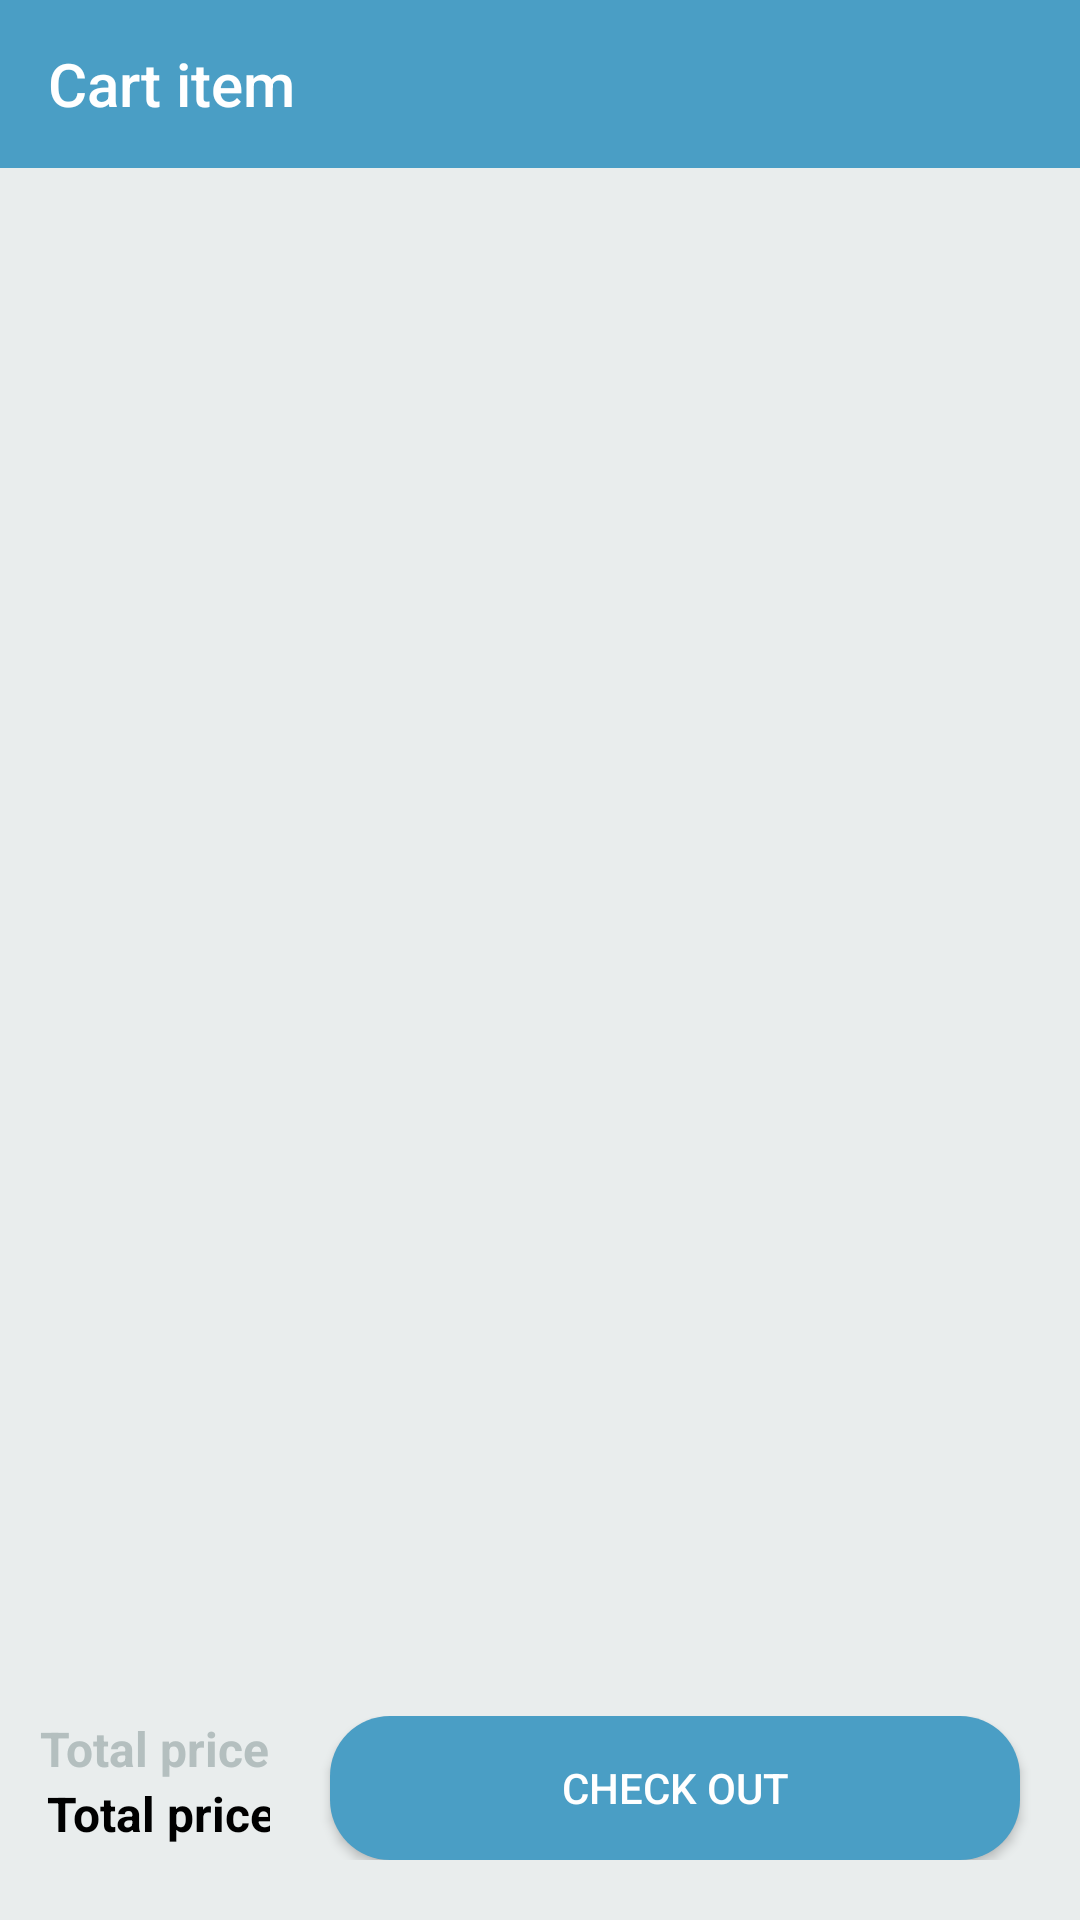

This screen was rendered from an Android layout file. Write that file and the resources it references.
<!-- AndroidManifest.xml: application theme Theme.E_commerceApp -->
<!-- res/layout/fragment_cart.xml -->
<?xml version="1.0" encoding="utf-8"?>
<FrameLayout xmlns:android="http://schemas.android.com/apk/res/android"
    xmlns:app="http://schemas.android.com/apk/res-auto"
    xmlns:tools="http://schemas.android.com/tools"
    android:layout_width="match_parent"
    android:layout_height="match_parent"
    android:background="@color/appGray"
    tools:context=".ui.fragment.CartFragment">

    <LinearLayout
        android:layout_width="match_parent"
        android:layout_height="match_parent"
        android:orientation="vertical">

        <androidx.appcompat.widget.Toolbar
            android:id="@+id/catToolBar"
            android:layout_width="match_parent"
            android:layout_height="wrap_content"
            android:background="@color/app"
            app:title="Cart item"
            app:titleTextColor="@color/white" />

        <androidx.constraintlayout.widget.ConstraintLayout
            android:layout_width="match_parent"
            android:layout_height="match_parent"
            android:orientation="vertical"
            android:weightSum="10">

            <androidx.recyclerview.widget.RecyclerView
                android:id="@+id/carts_recycler_view"
                android:layout_width="match_parent"
                android:layout_height="wrap_content"
                android:layout_weight="9"
                android:paddingTop="40dp"
                android:paddingBottom="40dp"
                app:layout_constraintBottom_toTopOf="@+id/totalLayout"
                app:layout_constraintEnd_toEndOf="parent"
                app:layout_constraintStart_toStartOf="parent"
                app:layout_constraintTop_toTopOf="parent" />

            <LinearLayout
                android:id="@+id/totalLayout"
                android:layout_width="match_parent"
                android:layout_height="0dp"
                android:layout_gravity="bottom"
                android:layout_marginBottom="20dp"
                android:layout_weight="1"
                android:orientation="horizontal"
                app:layout_constraintBottom_toBottomOf="parent"
                app:layout_constraintEnd_toEndOf="parent"
                app:layout_constraintStart_toStartOf="parent">

                <LinearLayout
                    android:layout_width="wrap_content"
                    android:layout_height="match_parent"
                    android:layout_gravity="center_vertical"
                    android:orientation="vertical">

                    <TextView
                        android:layout_width="wrap_content"
                        android:layout_height="wrap_content"
                        android:layout_gravity="center"
                        android:layout_marginStart="9dp"
                        android:text="Total price:"
                        android:textAlignment="center"
                        android:textColor="@color/TextInputLayoutColor"
                        android:textSize="16sp"
                        android:textStyle="bold" />

                    <TextView
                        android:id="@+id/total_price"
                        android:layout_width="wrap_content"
                        android:layout_height="wrap_content"
                        android:layout_gravity="center"
                        android:layout_marginStart="9dp"
                        android:text="Total price"
                        android:textAlignment="center"
                        android:textColor="@color/black"
                        android:textSize="16sp"
                        android:textStyle="bold" />
                </LinearLayout>

                <Button
                    android:layout_width="match_parent"
                    android:layout_height="match_parent"
                    android:layout_gravity="center_vertical"
                    android:layout_marginStart="20dp"
                    android:layout_marginEnd="20dp"
                    android:background="@drawable/add_btn_background"
                    android:text="Check Out" />

            </LinearLayout>

        </androidx.constraintlayout.widget.ConstraintLayout>

    </LinearLayout>
</FrameLayout>
<!-- resources referenced by this layout -->
<resources>
  <color name="TextInputLayoutColor">#B4BFBF</color>
  <color name="app">#4A9EC5</color>
  <color name="appGray">#E9EDED</color>
  <color name="black">#FF000000</color>
  <color name="white">#FFFFFFFF</color>
  <!-- drawable add_btn_background (drawable-v24) -->
  <?xml version="1.0" encoding="utf-8"?>
  <shape xmlns:android="http://schemas.android.com/apk/res/android" android:shape="rectangle">
  
      <solid android:color="@color/app"/>
      <corners android:radius="20dp"/>
      <size android:width="10dp" android:height="20dp"/>
  </shape>
  <style name="Theme.E_commerceApp" parent="Theme.AppCompat.NoActionBar">
          
          <item name="colorPrimary">@color/app</item>
          <item name="colorPrimaryVariant">@color/app</item>
          <item name="colorOnPrimary">@color/black</item>
          
          <item name="colorSecondary">@color/teal_200</item>
          <item name="colorSecondaryVariant">@color/teal_200</item>
          <item name="colorOnSecondary">@color/black</item>
          
          <item name="android:statusBarColor">?attr/colorPrimaryVariant</item>
          
      </style>
  <color name="teal_200">#FF03DAC5</color>
</resources>
